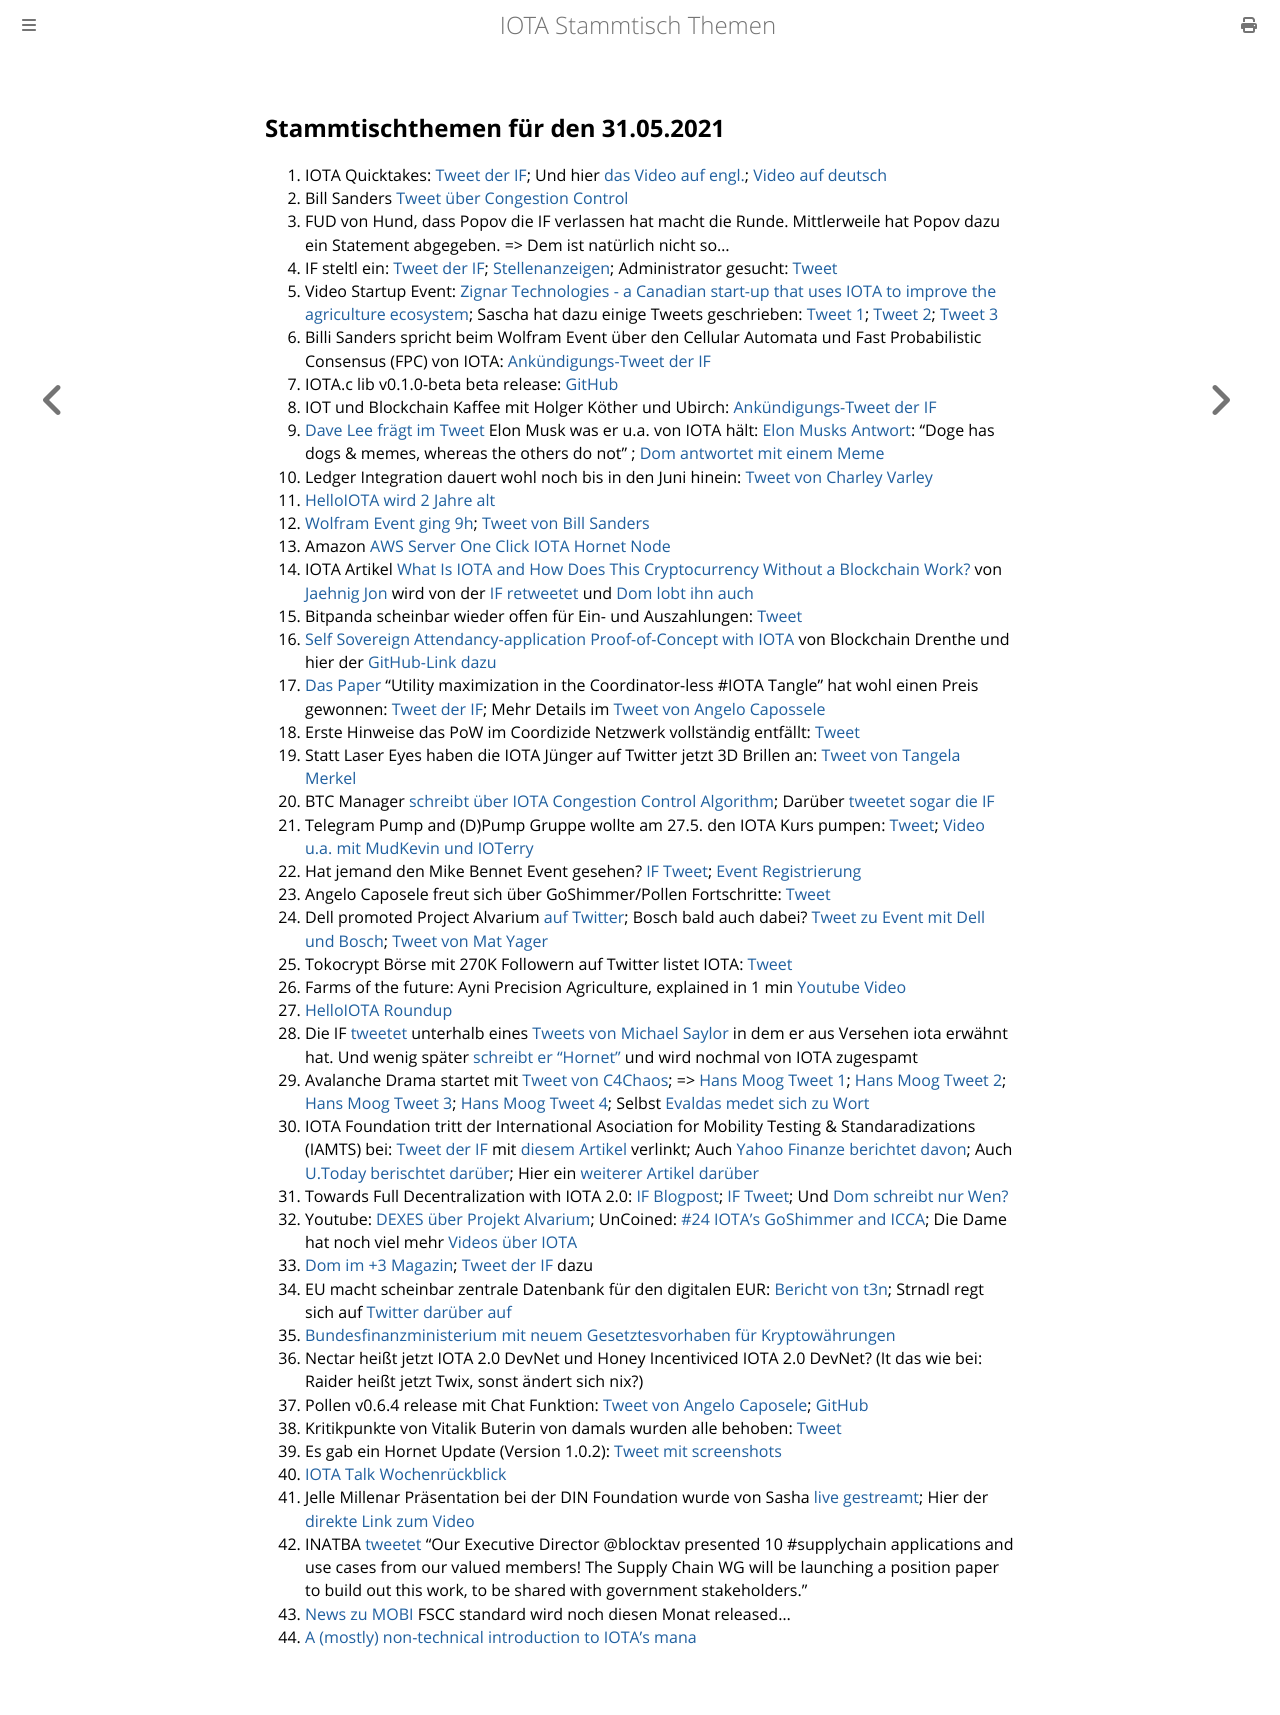

repository: iota-community/community-events · page: stammtisch/2021-05-31/index.html · generator: mdbook


## Stammtischthemen für den 31.05.2021
1. IOTA Quicktakes: [Tweet der IF](https://twitter.com/iota/status/1396819084487049217?s=20); Und hier [das Video auf engl.](https://www.youtube.com/watch?v=doQpAyps4Gg); [Video auf deutsch](https://www.youtube.com/watch?v=ZjijkjlAtDE&feature=youtu.be)
2. Bill Sanders [Tweet über Congestion Control](https://twitter.com/BillySandersIF/status/1396837543635730438?s=19)
3. FUD von Hund, dass Popov die IF verlassen hat macht die Runde. Mittlerweile hat Popov dazu ein Statement abgegeben. => Dem ist natürlich nicht so...
4. IF steltl ein: [Tweet der IF](https://twitter.com/iota/status/1396858813144309768?s=19); [Stellenanzeigen](https://iota.bamboohr.com/jobs/view.php?id=148&source=aWQ9NA%3D%3D); Administrator gesucht: [Tweet](https://twitter.com/iota/status/1397583613139509250)
5. Video Startup Event: [Zignar Technologies - a Canadian start-up that uses IOTA to improve the agriculture ecosystem](https://www.youtube.com/watch?v=P3sKtI9z2BU); Sascha hat dazu einige Tweets geschrieben: [Tweet 1](https://twitter.com/sascha1337/status/1397103067393265664?s=20); [Tweet 2](https://twitter.com/wEEtoZ/status/1397109270714462208?s=20); [Tweet 3](https://twitter.com/sascha1337/status/1393632865032704005?s=20)
6. Billi Sanders spricht beim Wolfram Event über den Cellular Automata und Fast Probabilistic Consensus (FPC) von IOTA: [Ankündigungs-Tweet der IF](https://twitter.com/iota/status/1397123158239584266)
7. IOTA.c lib v0.1.0-beta beta release: [GitHub](https://github.com/iotaledger/iota.c/releases/tag/v0.1.0-beta)
8. IOT und Blockchain Kaffee mit Holger Köther und Ubirch: [Ankündigungs-Tweet der IF](https://twitter.com/iota/status/1397221113277603841)
9. [Dave Lee frägt im Tweet](https://twitter.com/heydave7/status/1396949202622586881?s=20) Elon Musk was er u.a. von IOTA hält: [Elon Musks Antwort](https://twitter.com/elonmusk/status/1397064185222078467?s=20): "Doge has dogs & memes, whereas the others do not" ; [Dom antwortet mit einem Meme](https://twitter.com/DomSchiener/status/1397073256553885696?s=20)
10. Ledger Integration dauert wohl noch bis in den Juni hinein: [Tweet von Charley Varley](https://twitter.com/c_varley/status/1397211470023348224?s=20)
11. [HelloIOTA wird 2 Jahre alt](https://twitter.com/ChrisMuellerHI/status/1397104535030599680?s=20)
12. [Wolfram Event ging 9h](https://youtu.be/cS4u-VpmC98); [Tweet von Bill Sanders](https://twitter.com/BillySandersIF/status/1397969502575501314?s=19)
13. Amazon [AWS Server One Click IOTA Hornet Node](https://twitter.com/iota/status/1397601953115422736?s=20)
14. IOTA Artikel [What Is IOTA and How Does This Cryptocurrency Without a Blockchain Work?](https://www.makeuseof.com/what-is-iota/) von [Jaehnig Jon](https://twitter.com/JaehnigJon/status/1397561077219659781?s=20) wird von der [IF retweetet](https://twitter.com/iota/status/1397538323779002376?s=20) und [Dom lobt ihn auch](https://twitter.com/DomSchiener/status/1397570996756963328?s=20)
15. Bitpanda scheinbar wieder offen für Ein- und Auszahlungen: [Tweet](https://twitter.com/bohl_oliver/status/1397529166803656710?s=20)
16. [Self Sovereign Attendancy-application Proof-of-Concept with IOTA](https://youtu.be/1he99ffqX2I) von Blockchain Drenthe und hier der [GitHub-Link dazu](https://gitlab.com/blockchainlabdrenthe/nodeSSA)
17. [Das Paper](https://www.researchgate.net/publication/349916426_Utility_maximisation_in_the_Coordinator-less_IOTA_Tangle) "Utility maximization in the Coordinator-less #IOTA Tangle" hat wohl einen Preis gewonnen: [Tweet der IF](https://twitter.com/iota/status/1397492813038825474); Mehr Details im [Tweet von Angelo Capossele](https://twitter.com/AngeloCapossele/status/1397503970814439424?s=20)
18. Erste Hinweise das PoW im Coordizide Netzwerk vollständig entfällt: [Tweet](https://twitter.com/Vrom14286662/status/1397784195502649346?s=20)
19. Statt Laser Eyes haben die IOTA Jünger auf Twitter jetzt 3D Brillen an: [Tweet von Tangela Merkel](https://twitter.com/TangleaMerkle/status/1397472720594644997?s=20)
20. BTC Manager [schreibt über IOTA Congestion Control Algorithm](https://btcmanager.com/iotas-icca-live-goshimmer/?utm_source=CryptoMarketCap&utm_medium=app); Darüber [tweetet sogar die IF](https://btcmanager.com/iotas-icca-live-goshimmer/?utm_source=CryptoMarketCap&utm_medium=app)
21. Telegram Pump and (D)Pump Gruppe wollte am 27.5. den IOTA Kurs pumpen: [Tweet](https://twitter.com/Vrom14286662/status/1397625391964119042?s=20); [Video u.a. mit MudKevin und IOTerry](https://www.youtube.com/watch?v=tohQ7JSO8p0)
22. Hat jemand den Mike Bennet Event gesehen? [IF Tweet](https://twitter.com/iota/status/1395771774512553985?s=20); [Event Registrierung](https://www.blockchainireland.ie/events/keeping-it-simple-data-tenets-and-standards-for-success-in-the-age-of-dlt/)
23. Angelo Caposele freut sich über GoShimmer/Pollen Fortschritte: [Tweet](https://twitter.com/AngeloCapossele/status/1397301377727180808?s=20)
24. Dell promoted Project Alvarium [auf Twitter](https://twitter.com/dellemc/status/1397662073413373958?s=21); Bosch bald auch dabei? [Tweet zu Event mit Dell und Bosch](https://twitter.com/Vrom14286662/status/1397861875979796484?s=20); [Tweet von Mat Yager](https://twitter.com/Mat_Yarger/status/1397674664080588802?s=20)
25. Tokocrypt Börse mit 270K Followern auf Twitter listet IOTA: [Tweet](https://twitter.com/Tokocrypto/status/1397825275958681603?s=20)
26. Farms of the future: Ayni Precision Agriculture, explained in 1 min [Youtube Video](https://www.youtube.com/watch?v=D17iJmwrVnQ&feature=youtu.be)
27. [HelloIOTA Roundup](https://www.youtube.com/watch?v=OCDibZb1XYE)
28. Die IF [tweetet](https://twitter.com/iota/status/1397938363508875267?s=20) unterhalb eines [Tweets von Michael Saylor](https://twitter.com/michael_saylor/status/1397903820114513920?s=20) in dem er aus Versehen iota erwähnt hat. Und wenig später [schreibt er "Hornet"](https://twitter.com/michael_saylor/status/1399009463055618048?s=20) und wird nochmal von IOTA zugespamt
29. Avalanche Drama startet mit [Tweet von C4Chaos](https://twitter.com/c4chaos/status/1397714670727827457?s=20); => [Hans Moog Tweet 1](https://twitter.com/hus_qy/status/1397826684037079040?s=20); [Hans Moog Tweet 2](https://twitter.com/hus_qy/status/1397845251767910403?s=20); [Hans Moog Tweet 3](https://twitter.com/hus_qy/status/1397855529930838018?s=20); [Hans Moog Tweet 4](https://twitter.com/hus_qy/status/1398061358336425985?s=20); Selbst [Evaldas medet sich zu Wort](https://twitter.com/lunfardo314/status/1397838402351927299?s=20)
30. IOTA Foundation tritt der International Asociation for Mobility Testing & Standaradizations (IAMTS) bei: [Tweet der IF](https://twitter.com/iota/status/1398217551683915776?s=19) mit [diesem Artikel](https://www.sae.org/news/press-room/2021/05/the-iota-foundation-dspace-and-the-transtec-group-join-the-international-alliance-for-mobility-testing--standardization) verlinkt; Auch [Yahoo Finanze berichtet davon](https://finance.yahoo.com/news/iota-foundation-dspace-transtec-group-171500319.html?guccounter=1); Auch [U.Today berischtet darüber](https://u.today/iota-joins-international-alliance-of-companies-working-in-autonomous-driving-sector); Hier ein [weiterer Artikel darüber](http://www.prweb.com/releases/the_iota_foundation_dspace_and_the_transtec_group_join_the_international_alliance_for_mobility_testing_standardization/prweb17969994.htm)
31. Towards Full Decentralization with IOTA 2.0: [IF Blogpost](https://blog.iota.org/path-towards-full-decentralization-with-iota-2-0/); [IF Tweet](https://twitter.com/iota/status/1398310675617832961?s=20); Und [Dom schreibt nur Wen?](https://twitter.com/DomSchiener/status/1398334197895417856?s=20)
32. Youtube: [DEXES über Projekt Alvarium](https://www.youtube.com/watch?v=KhBmeVJRxHU); UnCoined: [#24 IOTA's GoShimmer and ICCA](https://www.youtube.com/watch?v=5p-XfmPOyao); Die Dame hat noch viel mehr [Videos über IOTA](https://www.youtube.com/channel/UCtpz9oCJlMzviwSksDMNBLw)
33. [Dom im +3 Magazin](https://viewer.joomag.com/-3-magazin-mai-2021/0197391001622036406?short&); [Tweet der IF](https://twitter.com/iota/status/1398331691253616642?s=20) dazu
34. EU macht scheinbar zentrale Datenbank für den digitalen EUR: [Bericht von t3n](https://t3n.de/news/konzept-digital-euro-ezb-1381149/); Strnadl regt sich auf [Twitter darüber auf](https://twitter.com/archimate/status/1398350507551465475?s=20)
35. [Bundesfinanzministerium mit neuem Gesetztesvorhaben für Kryptowährungen](https://www.bundesfinanzministerium.de/Content/DE/Gesetzestexte/Gesetze_Gesetzesvorhaben/Abteilungen/Abteilung_VII/19_Legislaturperiode/2021-05-26-Kryptowertetransfer-Verordnung/0-Gesetz.html)
36. Nectar heißt jetzt IOTA 2.0 DevNet und Honey Incentiviced IOTA 2.0 DevNet? (It das wie bei: Raider heißt jetzt Twix, sonst ändert sich nix?)
37. Pollen v0.6.4 release mit Chat Funktion: [Tweet von Angelo Caposele](https://twitter.com/AngeloCapossele/status/1398605462082306049?s=20); [GitHub](https://github.com/iotaledger/goshimmer/releases/tag/v0.6.4)
38. Kritikpunkte von Vitalik Buterin von damals wurden alle behoben: [Tweet](https://twitter.com/outbreeak/status/1398328549967286273?s=20)
39. Es gab ein Hornet Update (Version 1.0.2): [Tweet mit screenshots](https://twitter.com/Vrom14286662/status/1398699973647216643?s=20)
40. [IOTA Talk Wochenrückblick](https://www.iota-talk.com/index.php?article-amp/90-wochenr%C3%BCckblick-vom-23-bis-29-mai-2021/&article%2F90-wochenr%C3%BCckblick-vom-23-bis-29-mai-2021%2F=&__twitter_impression=true)
41. Jelle Millenar Präsentation bei der DIN Foundation wurde von Sasha [live gestreamt](https://twitter.com/sascha1337/status/1399352951114670082?s=20); Hier der [direkte Link zum Video](https://www.pscp.tv/w/1BdxYYQbEezxX)
42. INATBA [tweetet](https://twitter.com/INATBA_org/status/1399320167054819329?s=20) "Our Executive Director 
@blocktav presented 10 #supplychain applications and use cases from our valued members! The Supply Chain WG will be launching a position paper to build out this work, to be shared with government stakeholders."
43. [News zu MOBI](https://twitter.com/dltMOBI/status/1399374781879930884?s=20) FSCC standard wird noch diesen Monat released...
44. [A (mostly) non-technical introduction to IOTA’s mana](https://blog.iota.org/mana-parallels-to-human-voting-systems-and-ingenious-concepts/amp/?__twitter_impression=true)
